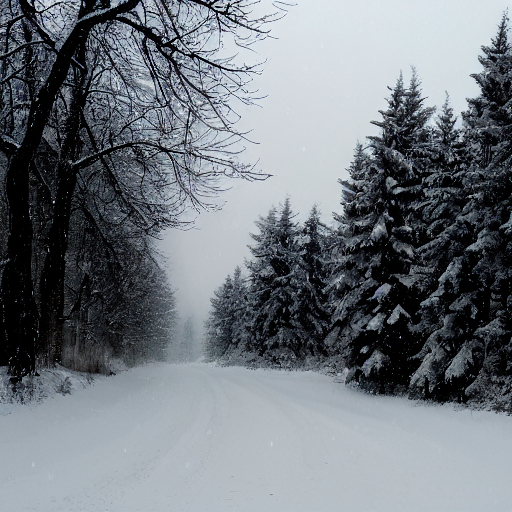
Generation parameters embedded in this image by AUTOMATIC1111 Stable Diffusion web UI or a fork of it (Forge, ...) (PNG 'parameters' text chunk):
winter
Steps: 20, Sampler: DPM++ 2M Karras, CFG scale: 7, Seed: 1869515739, Size: 512x512, Model hash: 6ce0161689, Model: v1-5-pruned-emaonly, Version: 1.6.0